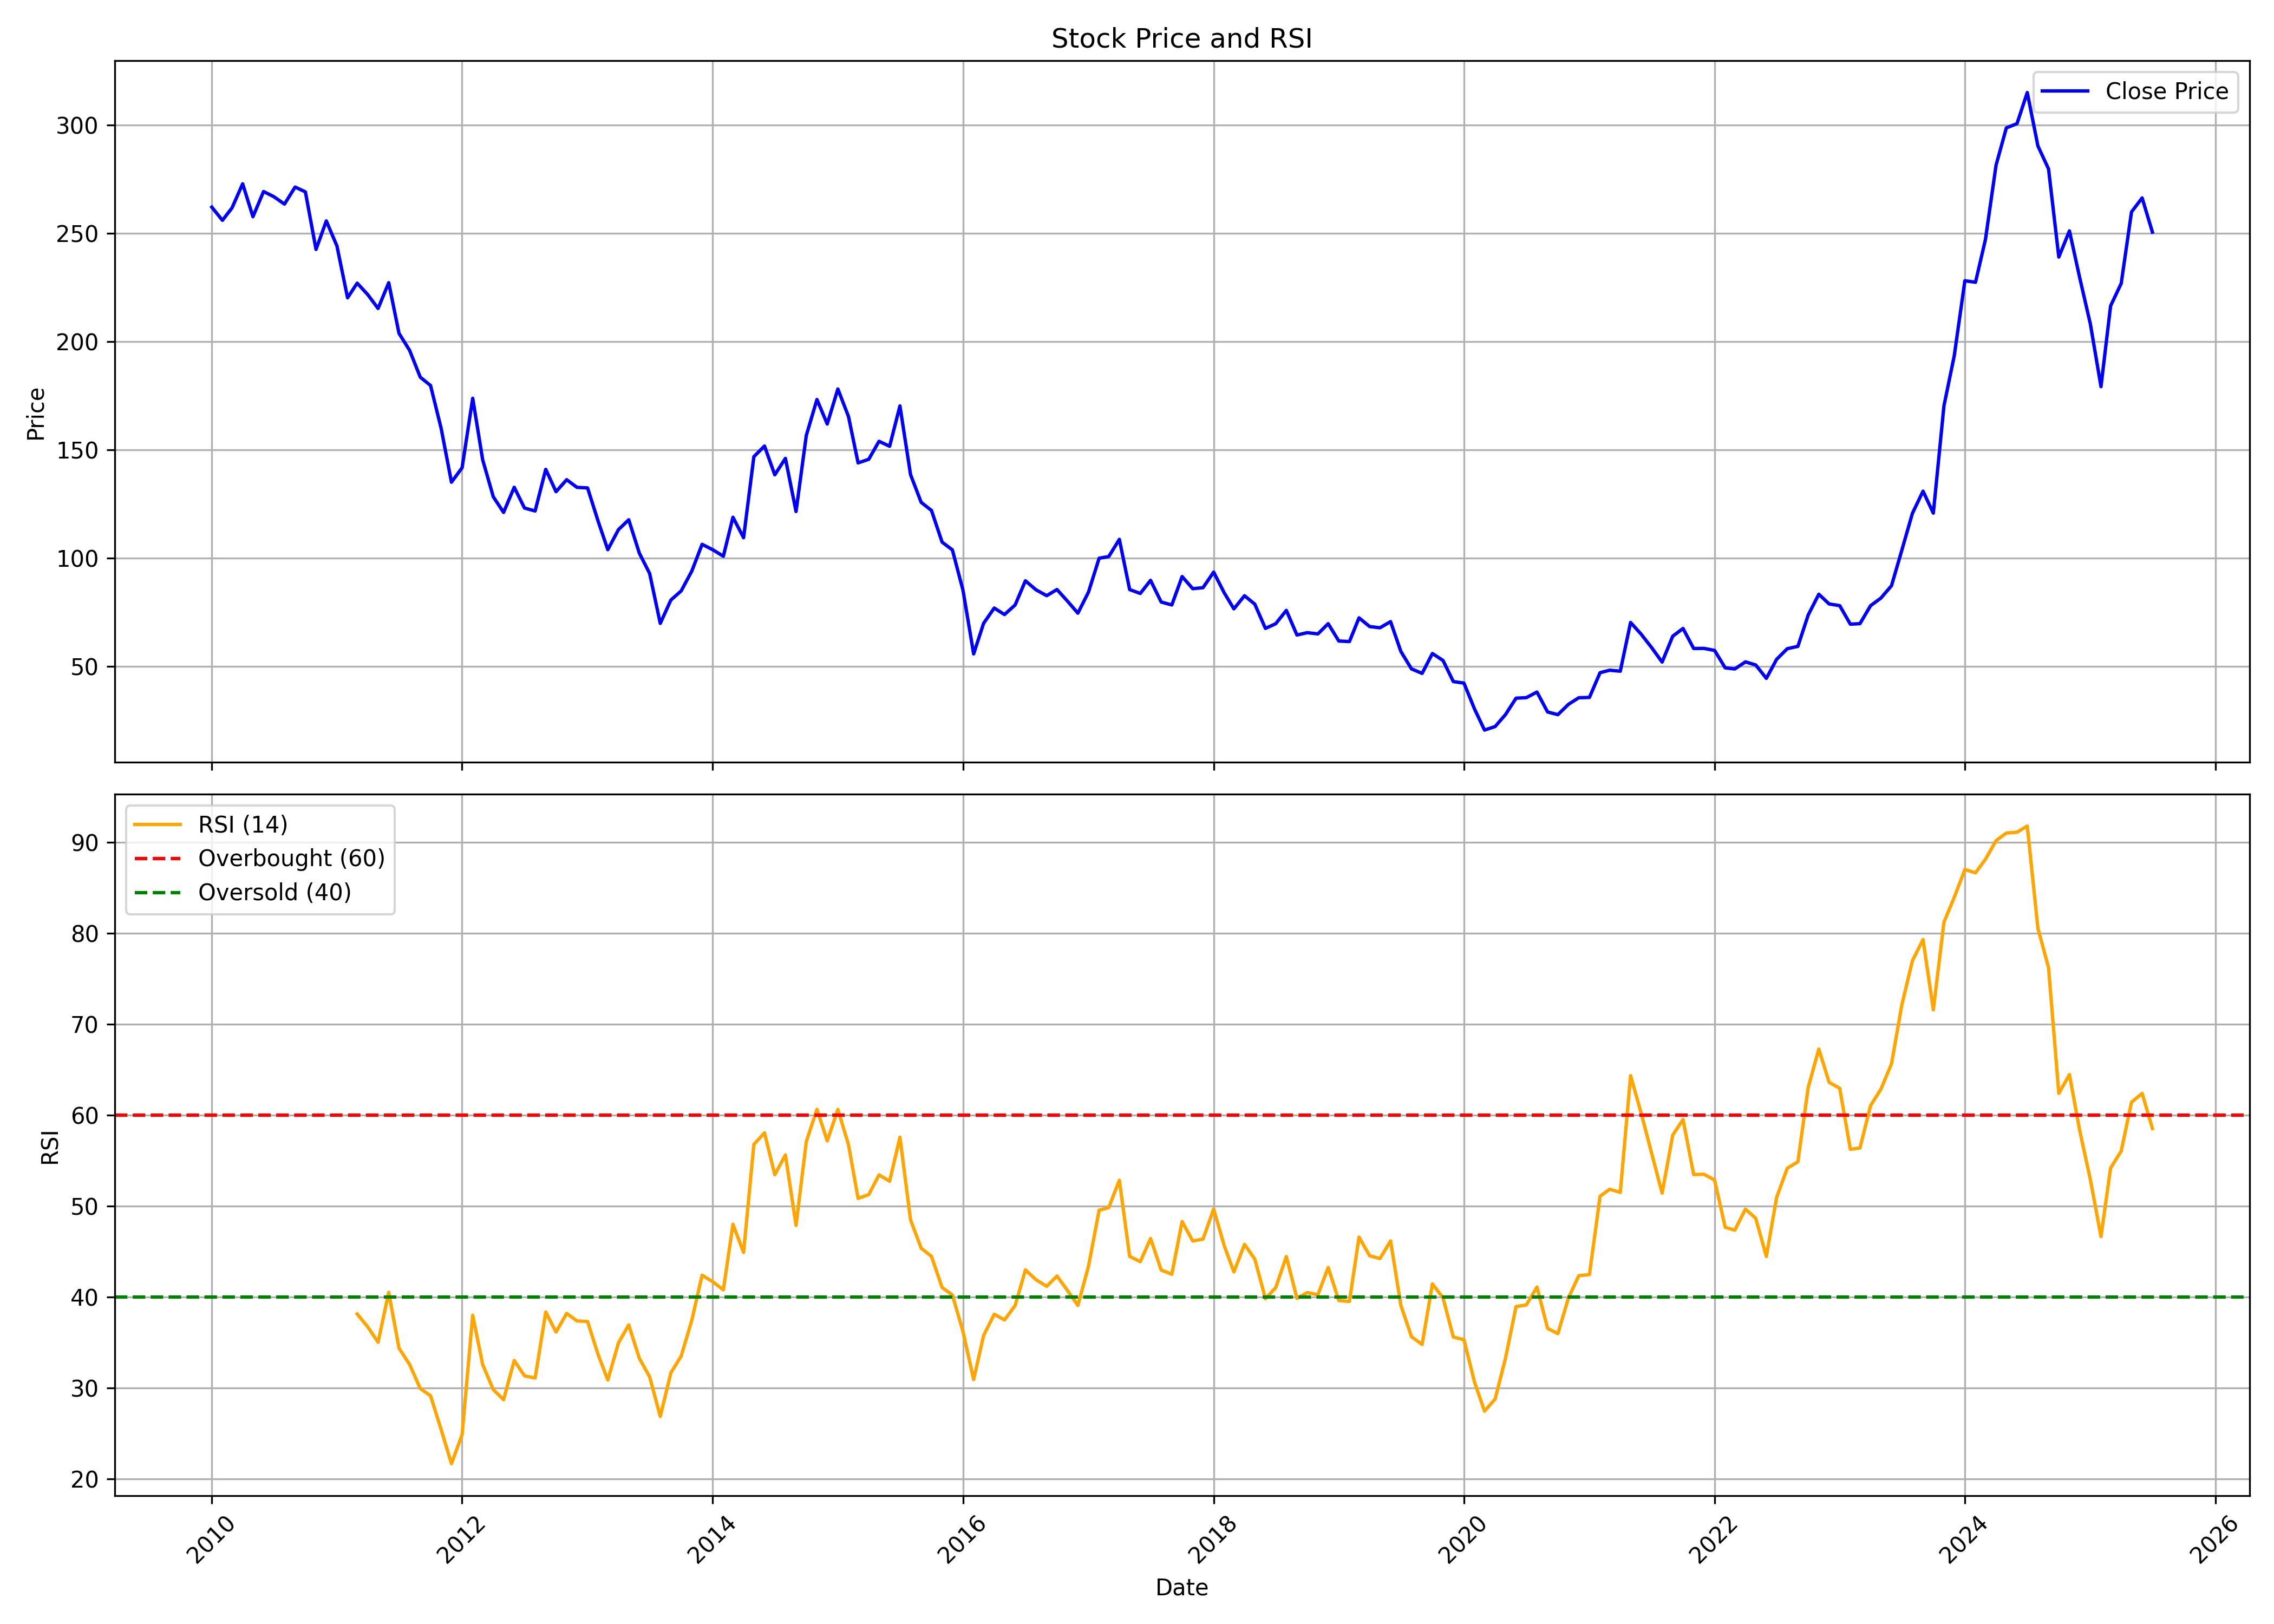

Values plotted in this chart, from the file beside it:
, date, symbol, open, high, low, close, volume, rsi
0, 2010-01-01, BHEL, 261.8, 267.5, 243.7, 262.1, 92744590, 
1, 2010-02-01, BHEL, 261.6, 265.3, 247.3, 256, 71697624, 
2, 2010-03-01, BHEL, 257.2, 270.9, 254.4, 261.7, 91372338, 
3, 2010-04-01, BHEL, 262.2, 283, 260.5, 272.8, 75911298, 
4, 2010-05-01, BHEL, 270.4, 273, 244.2, 257.6, 85314995, 
5, 2010-06-01, BHEL, 258.3, 272.3, 246, 269.3, 82747930, 
6, 2010-07-01, BHEL, 268.4, 275.9, 257.3, 266.9, 74435799, 
7, 2010-08-01, BHEL, 267.1, 278.6, 262, 263.4, 65731901, 
8, 2010-09-01, BHEL, 264, 276.5, 260.1, 271.3, 90668559, 
9, 2010-10-01, BHEL, 274.7, 296.4, 267.6, 269.1, 106229921, 
10, 2010-11-01, BHEL, 270.9, 281, 226.1, 242.5, 104044916, 
11, 2010-12-01, BHEL, 244.2, 260.2, 237.2, 255.7, 70782442, 
12, 2011-01-01, BHEL, 255.8, 258.9, 232.9, 244.1, 96869687, 
13, 2011-02-01, BHEL, 245.7, 246.3, 215.8, 220.2, 97900997, 
14, 2011-03-01, BHEL, 222, 236.6, 209.2, 227, 144332904, 38.12
15, 2011-04-01, BHEL, 230.1, 249.3, 218.8, 221.6, 115967213, 36.7
16, 2011-05-01, BHEL, 223.5, 233.7, 209.4, 215.3, 105680298, 35.01
17, 2011-06-01, BHEL, 216.2, 228.5, 207.3, 227.2, 85483548, 40.51
18, 2011-07-01, BHEL, 228.2, 229.9, 199.4, 203.8, 133682156, 34.36
19, 2011-08-01, BHEL, 205.1, 205.3, 183.9, 195.9, 122230068, 32.56
20, 2011-09-01, BHEL, 197.9, 203.9, 176.1, 183.5, 106943771, 29.92
21, 2011-10-01, BHEL, 180.9, 194.8, 175, 179.7, 62941290, 29.13
22, 2011-11-01, BHEL, 179.7, 191.6, 139.1, 159.8, 120877021, 25.4
23, 2011-12-01, BHEL, 166.2, 167.2, 126.3, 135, 115086727, 21.66
24, 2012-01-01, BHEL, 135.5, 162.4, 132.1, 141.7, 162246874, 24.85
25, 2012-02-01, BHEL, 141.9, 185.5, 139.5, 173.8, 243509292, 37.98
26, 2012-03-01, BHEL, 172.4, 172.4, 139.1, 145.4, 189106406, 32.56
27, 2012-04-01, BHEL, 147.2, 156.7, 126.9, 128.3, 170149571, 29.8
28, 2012-05-01, BHEL, 128.3, 130.6, 112.7, 121.1, 202717764, 28.7
29, 2012-06-01, BHEL, 120.5, 133, 115.9, 132.7, 145323657, 33
30, 2012-07-01, BHEL, 133.8, 136.9, 117.9, 123.1, 107948755, 31.32
31, 2012-08-01, BHEL, 123.2, 134.5, 120.8, 121.7, 90083239, 31.08
32, 2012-09-01, BHEL, 122.8, 146.1, 111.4, 141, 205485857, 38.33
33, 2012-10-01, BHEL, 143.5, 158.3, 129.1, 130.6, 157471073, 36.13
34, 2012-11-01, BHEL, 130.3, 139.2, 127.5, 136.2, 81997767, 38.19
35, 2012-12-01, BHEL, 135.5, 144, 128.1, 132.6, 102931594, 37.36
36, 2013-01-01, BHEL, 133.8, 142.8, 128.1, 132.4, 117364940, 37.3
37, 2013-02-01, BHEL, 132, 133.8, 116.1, 116.9, 109231961, 33.62
38, 2013-03-01, BHEL, 117.4, 122.3, 102.3, 103.9, 84391088, 30.86
39, 2013-04-01, BHEL, 105, 114.3, 103, 113.1, 89434728, 34.94
40, 2013-05-01, BHEL, 113.1, 122, 110.2, 117.7, 101935330, 36.92
41, 2013-06-01, BHEL, 117.4, 118.5, 95.09, 102.3, 76168604, 33.24
42, 2013-07-01, BHEL, 102.7, 111.8, 87, 92.89, 135900825, 31.21
43, 2013-08-01, BHEL, 92.22, 94.27, 58.77, 69.83, 341818863, 26.86
44, 2013-09-01, BHEL, 70.21, 89.73, 69.48, 80.63, 326913237, 31.66
45, 2013-10-01, BHEL, 83.59, 91.34, 78.84, 84.82, 168422925, 33.49
46, 2013-11-01, BHEL, 84.85, 95.37, 78.75, 93.99, 182111116, 37.43
47, 2013-12-01, BHEL, 94.38, 108.9, 91.77, 106.3, 176287792, 42.39
48, 2014-01-01, BHEL, 106.6, 106.9, 96.45, 103.8, 110201811, 41.67
49, 2014-02-01, BHEL, 102.2, 104.5, 87.5, 100.8, 125755099, 40.77
50, 2014-03-01, BHEL, 102, 122.5, 97.48, 118.8, 129538182, 47.98
51, 2014-04-01, BHEL, 119.3, 120.2, 104.7, 109.4, 121030994, 44.89
52, 2014-05-01, BHEL, 109.4, 176.7, 107.1, 146.8, 328097844, 56.77
53, 2014-06-01, BHEL, 147.9, 161.4, 140.7, 151.7, 226916511, 58.05
54, 2014-07-01, BHEL, 152.7, 161.6, 132.8, 138.4, 187665739, 53.44
55, 2014-08-01, BHEL, 137.1, 147.9, 124, 146, 164550223, 55.61
56, 2014-09-01, BHEL, 145.9, 147.6, 120.5, 121.5, 166746620, 47.87
57, 2014-10-01, BHEL, 122.3, 157.9, 118.5, 156.7, 172776994, 57.09
58, 2014-11-01, BHEL, 157.5, 175.6, 144.1, 173.2, 137744017, 60.62
59, 2014-12-01, BHEL, 172, 173, 146.8, 161.9, 138932229, 57.16
... 127 more rows
